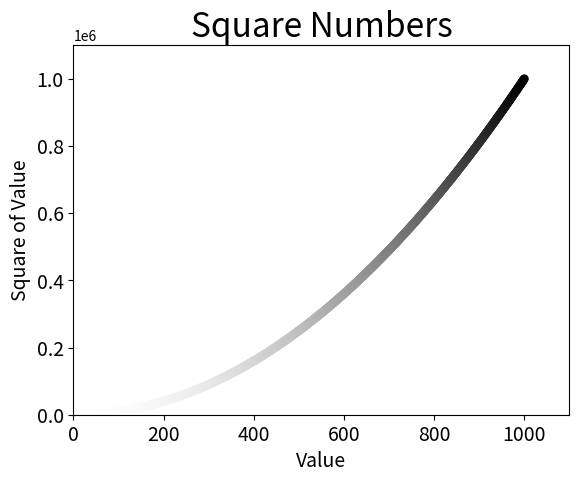

The script that saved this image:
import matplotlib.pyplot as plt


x_values = list(range(1,1001))
y_values = [x**2 for x in x_values]
plt.scatter(x_values, y_values, c=y_values, cmap=plt.cm.binary, edgecolor='none', s=40)  # s是点的尺寸

# 设置图标标题并给坐标加上标签
plt.title("Square Numbers", fontsize=24)
plt.xlabel("Value", fontsize=14)
plt.ylabel("Square of Value", fontsize=14)

# 设置刻度标记的大小
plt.tick_params(axis="both", which="major", labelsize=14)

# 设置没个坐标轴的取值范围
plt.axis([0, 1100, 0, 1100000])

plt.show()